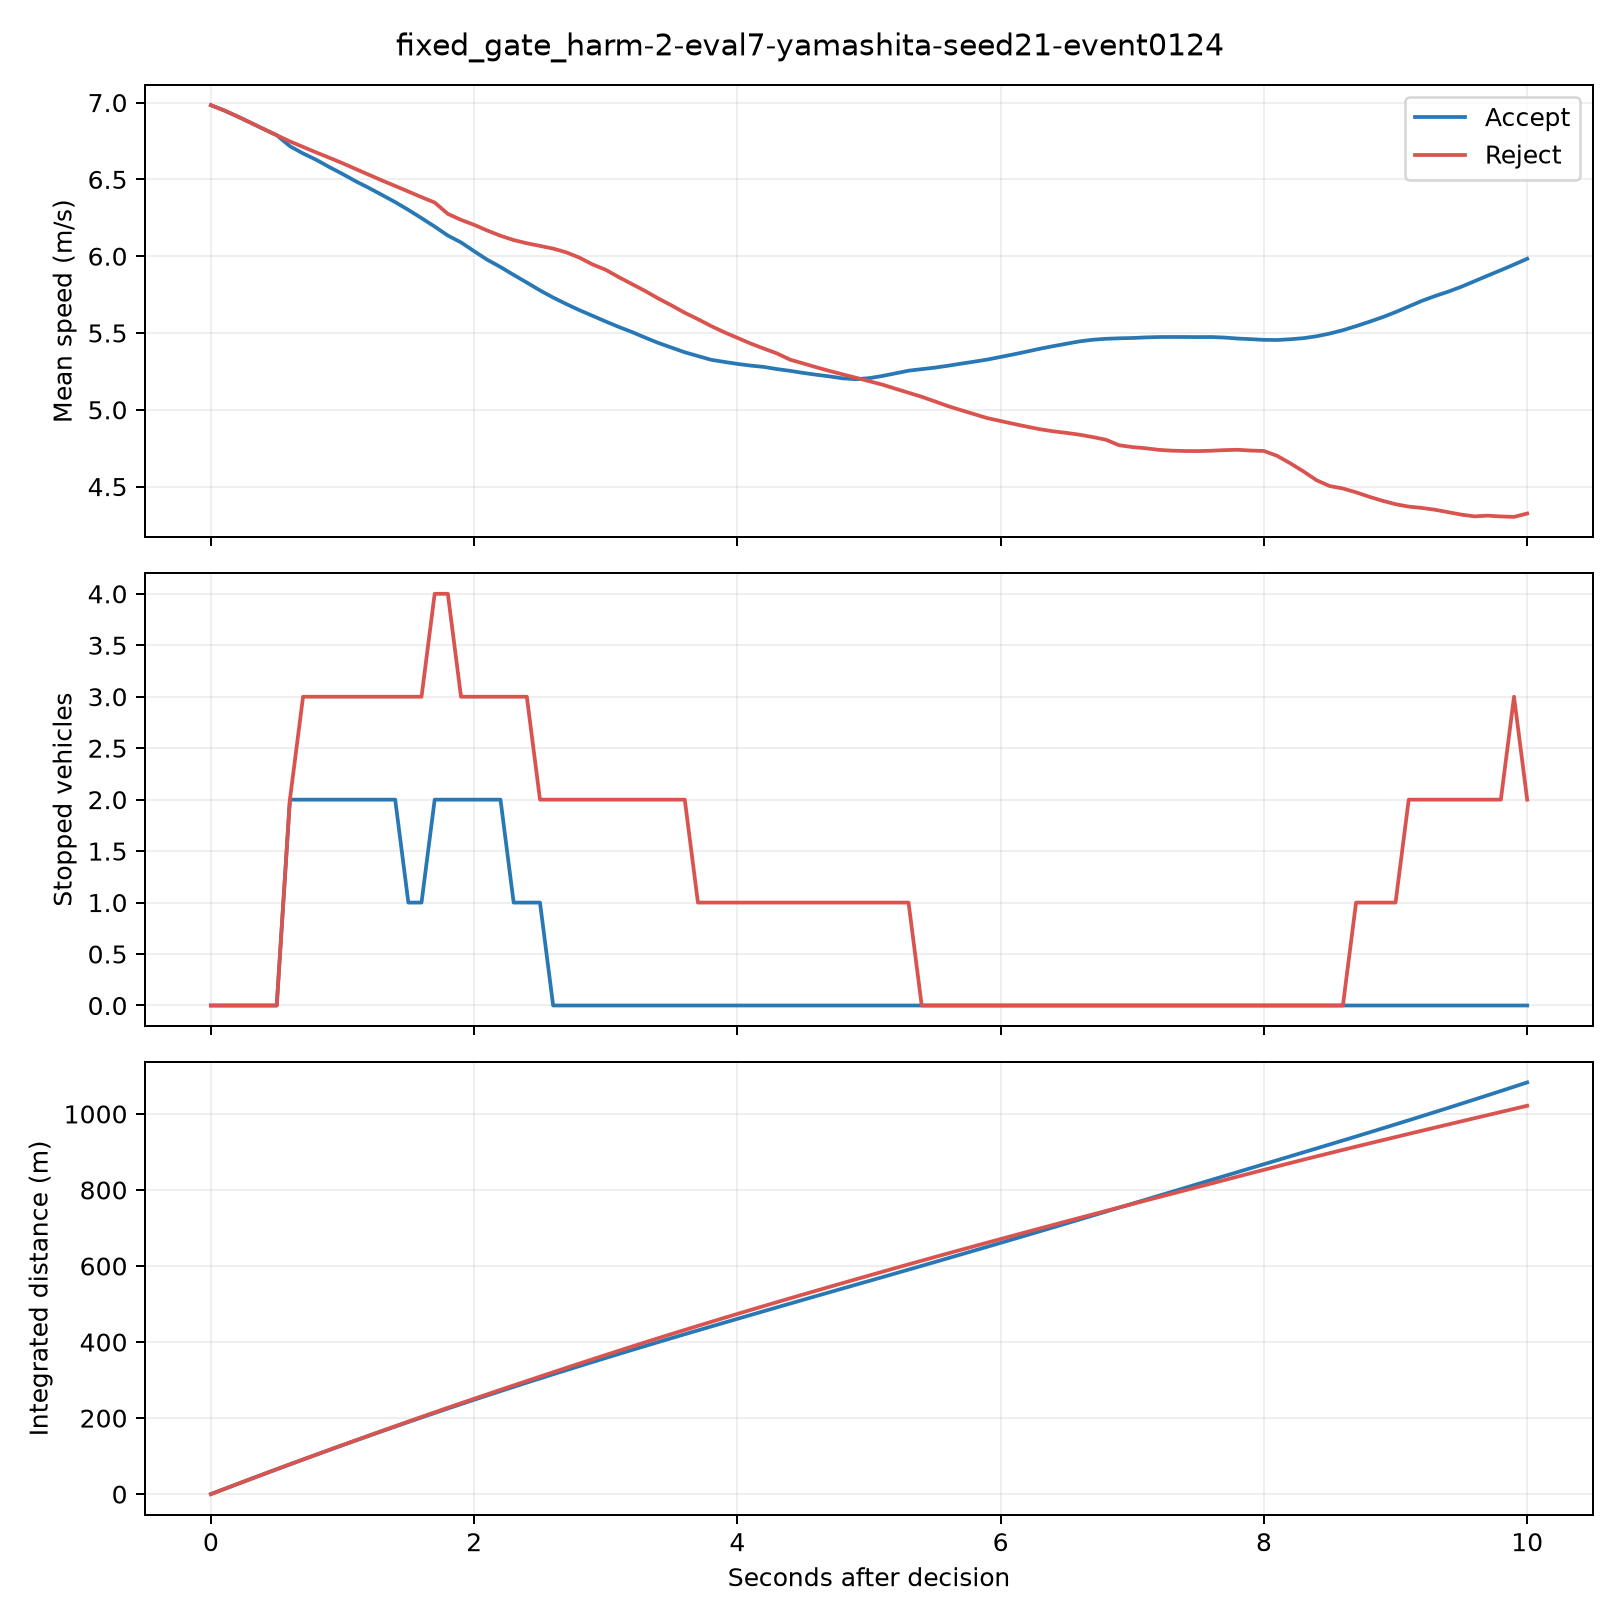

Data behind this chart, as committed beside it:
time_s, time_from_decision_s, vehicles_present, mean_speed_mps, sum_speed_mps, stopped_vehicles, minimum_leader_gap_m, integrated_cohort_distance_m, branch
95.8, 0.0, 19, 6.983, 132.7, 0, 0.02339, 0.0, accept
95.8, 0.0, 19, 6.983, 132.7, 0, 0.02339, 0.0, reject
95.9, 0.1, 19, 6.949, 132, 0, 0.02419, 13.24, accept
95.9, 0.1, 19, 6.949, 132, 0, 0.02419, 13.24, reject
96.0, 0.2, 19, 6.911, 131.3, 0, 0.02343, 26.4, accept
96.0, 0.2, 19, 6.911, 131.3, 0, 0.02343, 26.4, reject
96.1, 0.3, 19, 6.87, 130.5, 0, 0.02165, 39.49, accept
96.1, 0.3, 19, 6.87, 130.5, 0, 0.02165, 39.49, reject
96.2, 0.4, 19, 6.828, 129.7, 0, 0.01933, 52.51, accept
96.2, 0.4, 19, 6.828, 129.7, 0, 0.01933, 52.51, reject
96.3, 0.5, 19, 6.788, 129, 0, 0.01694, 65.44, accept
96.3, 0.5, 19, 6.788, 129, 0, 0.01694, 65.44, reject
96.4, 0.6, 19, 6.716, 127.6, 2, 0.01485, 78.27, accept
96.4, 0.6, 19, 6.747, 128.2, 2, 0.01485, 78.3, reject
96.5, 0.7, 19, 6.669, 126.7, 2, 0.04677, 90.99, accept
96.5, 0.7, 19, 6.711, 127.5, 3, 0.01332, 91.09, reject
96.6, 0.8, 19, 6.628, 125.9, 2, 0.05226, 103.6, accept
96.6, 0.8, 19, 6.676, 126.8, 3, 0.01245, 103.8, reject
96.7, 0.9, 19, 6.58, 125, 2, 0.05101, 116.2, accept
96.7, 0.9, 19, 6.641, 126.2, 3, 0.01216, 116.5, reject
96.8, 1.0, 19, 6.535, 124.2, 2, 0.05206, 128.6, accept
96.8, 1.0, 19, 6.605, 125.5, 3, 0.01231, 129, reject
96.9, 1.1, 19, 6.488, 123.3, 2, 0.05278, 141, accept
96.9, 1.1, 19, 6.568, 124.8, 3, 0.01266, 141.6, reject
97.0, 1.2, 19, 6.444, 122.4, 2, 0.05463, 153.3, accept
97.0, 1.2, 19, 6.53, 124.1, 3, 0.01256, 154, reject
97.1, 1.3, 19, 6.399, 121.6, 2, 0.01533, 165.5, accept
97.1, 1.3, 19, 6.493, 123.4, 3, 0.01154, 166.4, reject
97.2, 1.4, 19, 6.352, 120.7, 2, -0.01462, 177.6, accept
97.2, 1.4, 19, 6.457, 122.7, 3, -0.001565, 178.7, reject
97.3, 1.5, 19, 6.301, 119.7, 1, -0.0362, 189.6, accept
97.3, 1.5, 19, 6.421, 122, 3, -0.02321, 190.9, reject
97.4, 1.6, 19, 6.248, 118.7, 1, -0.05057, 201.5, accept
97.4, 1.6, 19, 6.384, 121.3, 3, -0.03824, 203.1, reject
97.5, 1.7, 19, 6.193, 117.7, 2, -0.05885, 213.4, accept
97.5, 1.7, 19, 6.35, 120.6, 4, -0.04757, 215.2, reject
97.6, 1.8, 19, 6.134, 116.6, 2, -0.0621, 225.1, accept
97.6, 1.8, 19, 6.275, 119.2, 4, -0.05213, 227.2, reject
97.7, 1.9, 19, 6.09, 115.7, 2, -0.06261, 236.7, accept
97.7, 1.9, 19, 6.236, 118.5, 3, -0.05284, 239, reject
97.8, 2.0, 19, 6.032, 114.6, 2, -0.06635, 248.2, accept
97.8, 2.0, 19, 6.204, 117.9, 3, -0.05509, 250.9, reject
97.9, 2.1, 19, 5.977, 113.6, 2, -0.0724, 259.6, accept
97.9, 2.1, 19, 6.167, 117.2, 3, -0.05946, 262.6, reject
98.0, 2.2, 19, 5.93, 112.7, 2, -0.07972, 270.9, accept
98.0, 2.2, 19, 6.133, 116.5, 3, -0.06361, 274.3, reject
98.1, 2.3, 19, 5.878, 111.7, 1, -0.07689, 282.1, accept
98.1, 2.3, 19, 6.105, 116, 3, -0.06708, 285.9, reject
98.2, 2.4, 19, 5.828, 110.7, 1, -0.0652, 293.3, accept
98.2, 2.4, 19, 6.084, 115.6, 3, -0.06914, 297.5, reject
98.3, 2.5, 19, 5.777, 109.8, 1, -0.04968, 304.3, accept
98.3, 2.5, 19, 6.067, 115.3, 2, -0.06944, 309.1, reject
98.4, 2.6, 19, 5.731, 108.9, 0, -0.03174, 315.2, accept
98.4, 2.6, 19, 6.05, 114.9, 2, -0.068, 320.6, reject
98.5, 2.7, 19, 5.688, 108.1, 0, -0.01013, 326.1, accept
98.5, 2.7, 19, 6.025, 114.5, 2, -0.06626, 332, reject
98.6, 2.8, 19, 5.649, 107.3, 0, 0.01704, 336.8, accept
98.6, 2.8, 19, 5.99, 113.8, 2, -0.06641, 343.4, reject
98.7, 2.9, 19, 5.612, 106.6, 0, -0.1201, 347.5, accept
98.7, 2.9, 19, 5.946, 113, 2, -0.06861, 354.8, reject
... 142 more rows
